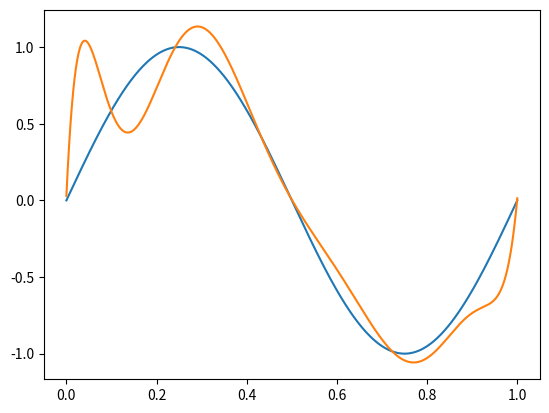

This figure's Python source: (Note: this script raises an exception after producing the figure.)
import numpy as np
import scipy as sp
from scipy.optimize import leastsq
import matplotlib.pyplot as plt

# 目标函数
def real_func(x):
    return np.sin(2*np.pi*x)

# 多项式
def fit_func(p, x):
    f = np.poly1d(p)
    return f(x)

# 残差
def residuals_func(p, x, y):
    ret = fit_func(p, x) - y
    return ret

def fitting(x, y, M=0):
    """
    M    为 多项式的次数
    """
    # 随机初始化多项式参数
    p_init = np.random.rand(M + 1)
    # 最小二乘法
    p_lsq = leastsq(residuals_func, p_init, args=(x, y))
    print('Fitting Parameters:', p_lsq[0])
    return p_lsq

def residuals_func_regularization(p, x, y):
    regularization = 0.0001
    ret = fit_func(p, x) - y
    ret = np.append(ret, np.sqrt(0.5*regularization*np.square(p))) # L2范数作为正则化项
    return ret

def regular_LSM(x, y, M=0):
    # 最小二乘法,加正则化项
    p_init = np.random.rand(M+1)
    p_lsq_regularization = leastsq(residuals_func_regularization, p_init, args=(x, y))

    return p_lsq_regularization


def main():
    # data
    x = np.linspace(0, 1, 10)
    x_points = np.linspace(0, 1, 1000)
    # 加上正态分布噪音的目标函数的值
    y_ = real_func(x)
    y = [np.random.normal(0, 0.1) + y1 for y1 in y_]
    M = 9

    p_lsq_0 = fitting(x, y, M=M)
    p_lsq_regularization = regular_LSM(x, y, M=M)

    plt.plot(x_points, real_func(x_points), label='real')
    plt.plot(x_points, fit_func(p_lsq_0[0], x_points), label='fitted curve')
    plt.plot(x_points, fit_func(p_lsq_reguarization[0], x_points), label='fitted_regular curve')
    plt.plot(x, y, 'bo', label='noise')
    plt.legend()
    plt.show()




if __name__ == '__main__':
    main()
